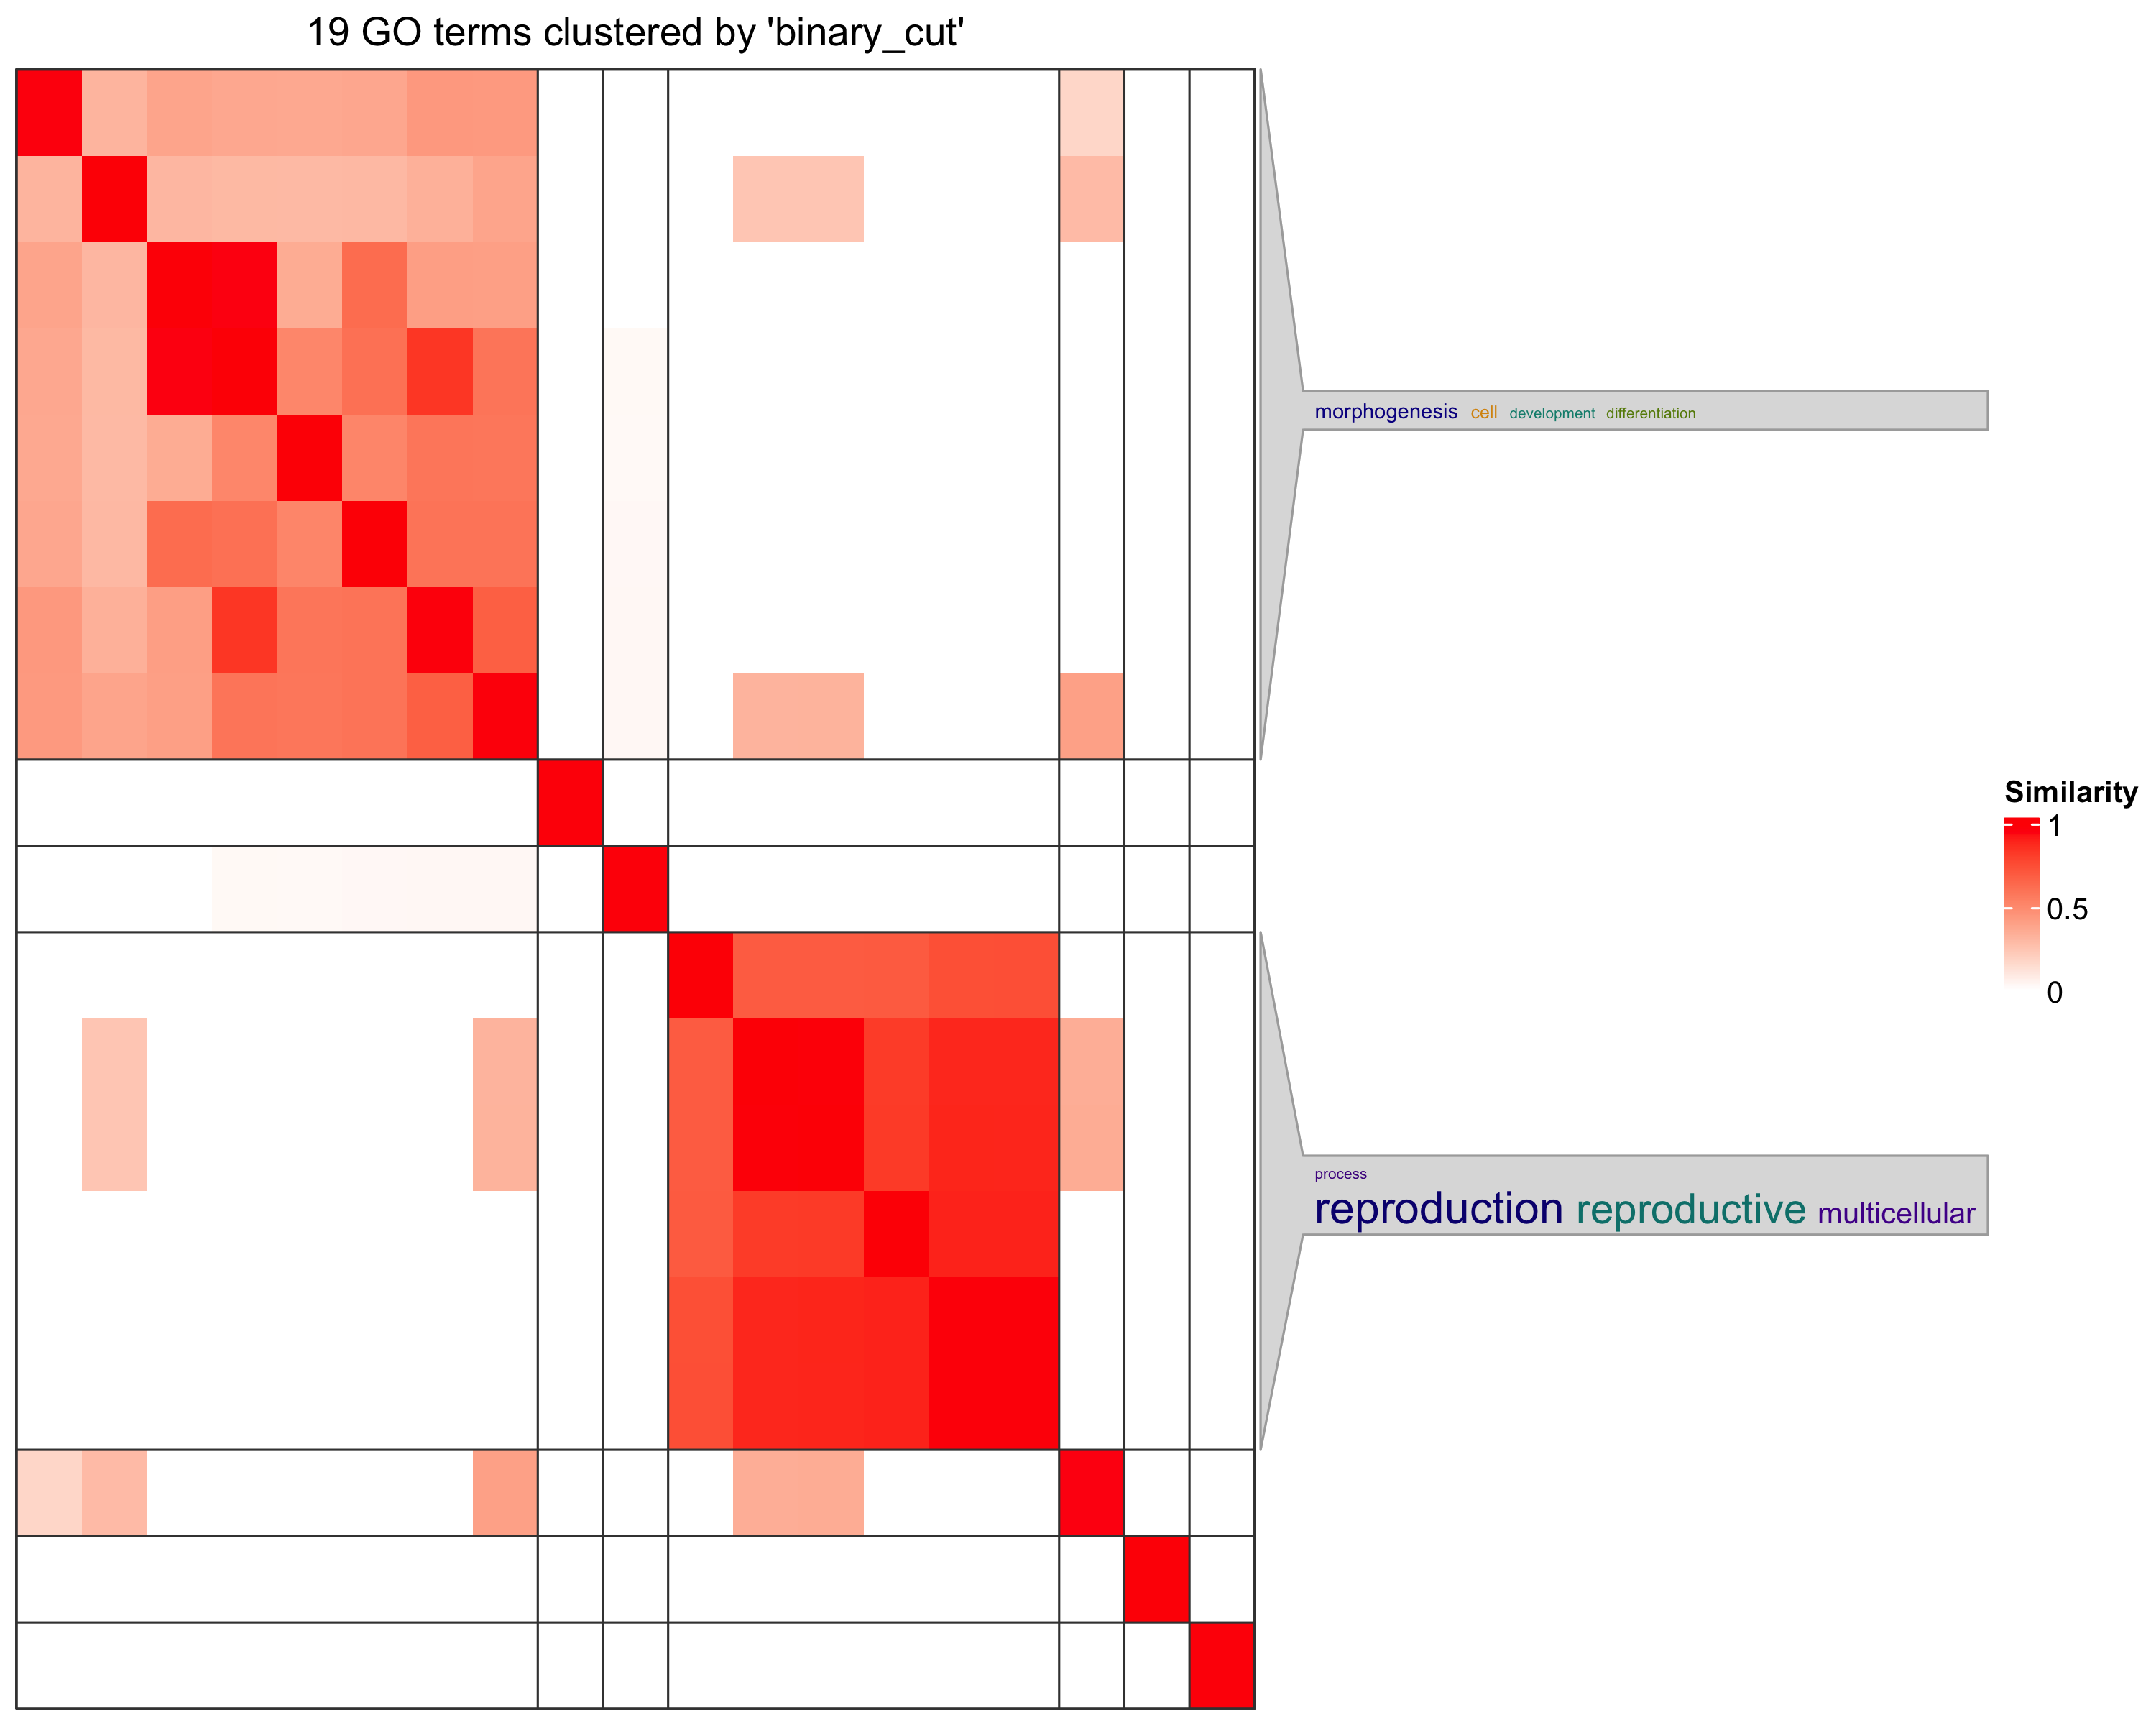

The table this chart was drawn from, first rows:
, GO.ID, Term, Annotated, Significant, Expected, classicFisher
1, GO:0048468, cell development, 58, 55, 48.29, 0.0028
2, GO:0040011, locomotion, 27, 27, 22.48, 0.0048
3, GO:0032989, cellular component morphogenesis, 22, 22, 18.32, 0.0138
4, GO:0007267, cell-cell signaling, 22, 22, 18.32, 0.0138
5, GO:0000902, cell morphogenesis, 21, 21, 17.48, 0.017
6, GO:0050793, regulation of developmental process, 19, 19, 15.82, 0.0256
7, GO:0048609, multicellular organismal reproductive pr…, 37, 35, 30.8, 0.0277
8, GO:0044703, multi-organism reproductive process, 37, 35, 30.8, 0.0277
9, GO:0019953, sexual reproduction, 37, 35, 30.8, 0.0277
10, GO:0032504, multicellular organism reproduction, 37, 35, 30.8, 0.0277
11, GO:0000904, cell morphogenesis involved in different…, 18, 18, 14.99, 0.0314
12, GO:0051239, regulation of multicellular organismal p…, 17, 17, 14.15, 0.0384
13, GO:0009628, response to abiotic stimulus, 17, 17, 14.15, 0.0384
14, GO:0000003, reproduction, 42, 39, 34.97, 0.0435
15, GO:0022414, reproductive process, 42, 39, 34.97, 0.0435
16, GO:0022008, neurogenesis, 34, 32, 28.31, 0.0451
17, GO:0006812, cation transport, 16, 16, 13.32, 0.0469
18, GO:0030855, epithelial cell differentiation, 16, 16, 13.32, 0.0469
19, GO:0048736, appendage development, 16, 16, 13.32, 0.0469
